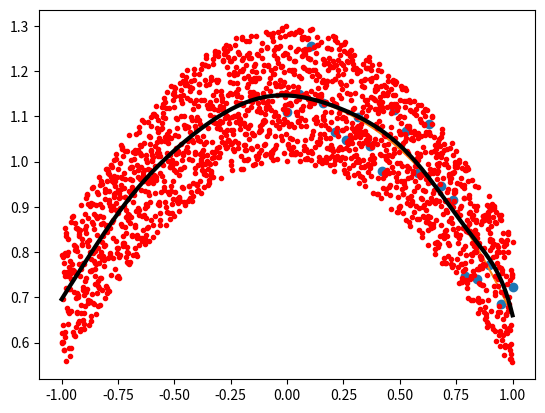

Reproduce this figure in Python.
#!/usr/bin/python
# -*- coding: utf-8 -*-

import os
import numpy as np
import matplotlib
matplotlib.use('Agg')
import matplotlib.pyplot as plt

def first():
    p = np.poly1d([3, 2, 1])
    print(p(0))
    print(p.roots)
    print(p.order)

    x = np.linspace(0, 1, 20)
    y = np.cos(x) + 0.3*np.random.rand(20)
    pfit, cov = np.polyfit(x, y, 3, cov=True)
    print(cov)
    p = np.poly1d(pfit)
    t = np.linspace(0, 1, 200)
    plt.plot(x, y, 'o', t, p(t), '-')
    plt.savefig('polynomials_test.png')

def second():
    p = np.polynomial.Polynomial([-1, 2, 3])
    print(p(0))
    print(p.roots())
    print(p.degree())

def third():
    x = np.linspace(-1, 1, 2000)
    y = np.cos(x) + 0.3*np.random.rand(2000)
    p = np.polynomial.Chebyshev.fit(x, y, 10)
    t = np.linspace(-1, 1, 200)
    plt.plot(x, y, 'r.')
    plt.plot(t, p(t), 'k-', lw=3)
    plt.savefig('Chebyschev.png')

first()
second()
third()
